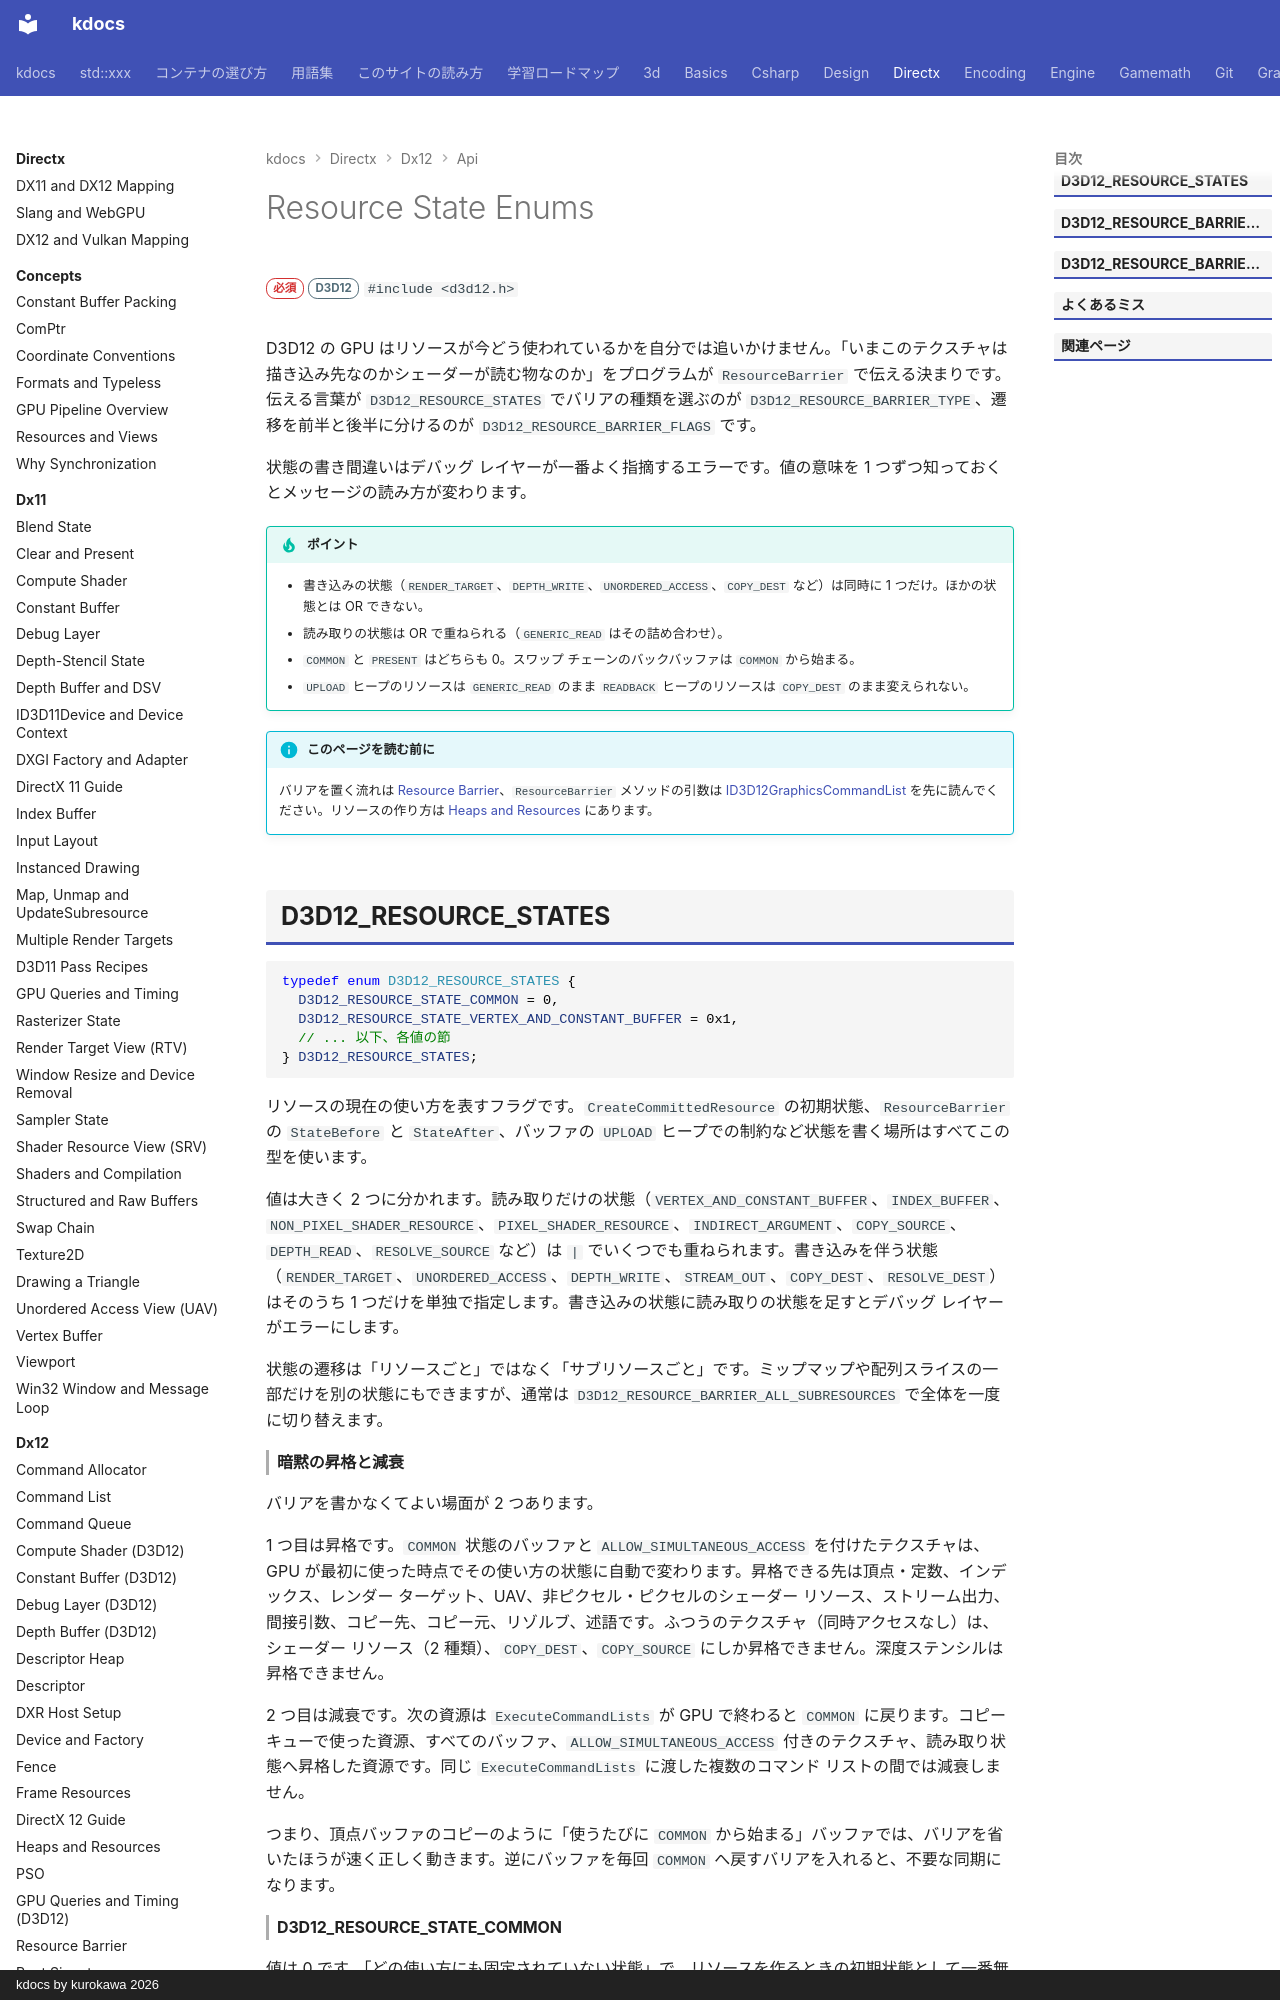

repository: qwzxdf/kdocs · page: directx/dx12/api/enum-resource-state/index.html · generator: mkdocs · copyright: kdocs by kurokawa 2026

---
title: Resource State Enums
tags:
  - DirectX
api:
  - D3D12_RESOURCE_STATES
  - D3D12_RESOURCE_BARRIER_TYPE
  - D3D12_RESOURCE_BARRIER_FLAGS
---

# Resource State Enums

<div class="page-badges" markdown>
<span class="rank rank-must">必須</span>
<span class="ver ver-11">D3D12</span>
`#include <d3d12.h>`
</div>

D3D12 の GPU はリソースが今どう使われているかを自分では追いかけません。「いまこのテクスチャは描き込み先なのかシェーダーが読む物なのか」をプログラムが `ResourceBarrier` で伝える決まりです。伝える言葉が `D3D12_RESOURCE_STATES` でバリアの種類を選ぶのが `D3D12_RESOURCE_BARRIER_TYPE`、遷移を前半と後半に分けるのが `D3D12_RESOURCE_BARRIER_FLAGS` です。

状態の書き間違いはデバッグ レイヤーが一番よく指摘するエラーです。値の意味を 1 つずつ知っておくとメッセージの読み方が変わります。

!!! tip "ポイント"
    - 書き込みの状態（`RENDER_TARGET`、`DEPTH_WRITE`、`UNORDERED_ACCESS`、`COPY_DEST` など）は同時に 1 つだけ。ほかの状態とは OR できない。
    - 読み取りの状態は OR で重ねられる（`GENERIC_READ` はその詰め合わせ）。
    - `COMMON` と `PRESENT` はどちらも 0。スワップ チェーンのバックバッファは `COMMON` から始まる。
    - `UPLOAD` ヒープのリソースは `GENERIC_READ` のまま `READBACK` ヒープのリソースは `COPY_DEST` のまま変えられない。

!!! info "このページを読む前に"
    バリアを置く流れは [Resource Barrier](../resource-barrier.md)、`ResourceBarrier` メソッドの引数は [ID3D12GraphicsCommandList](id3d12graphicscommandlist.md#resourcebarrier) を先に読んでください。リソースの作り方は [Heaps and Resources](../heaps-resources.md) にあります。

## D3D12_RESOURCE_STATES {#d3d12_resource_states}

```cpp
typedef enum D3D12_RESOURCE_STATES {
  D3D12_RESOURCE_STATE_COMMON = 0,
  D3D12_RESOURCE_STATE_VERTEX_AND_CONSTANT_BUFFER = 0x1,
  // ... 以下、各値の節
} D3D12_RESOURCE_STATES;
```

リソースの現在の使い方を表すフラグです。`CreateCommittedResource` の初期状態、`ResourceBarrier` の `StateBefore` と `StateAfter`、バッファの `UPLOAD` ヒープでの制約など状態を書く場所はすべてこの型を使います。

値は大きく 2 つに分かれます。読み取りだけの状態（`VERTEX_AND_CONSTANT_BUFFER`、`INDEX_BUFFER`、`NON_PIXEL_SHADER_RESOURCE`、`PIXEL_SHADER_RESOURCE`、`INDIRECT_ARGUMENT`、`COPY_SOURCE`、`DEPTH_READ`、`RESOLVE_SOURCE` など）は `|` でいくつでも重ねられます。書き込みを伴う状態（`RENDER_TARGET`、`UNORDERED_ACCESS`、`DEPTH_WRITE`、`STREAM_OUT`、`COPY_DEST`、`RESOLVE_DEST`）はそのうち 1 つだけを単独で指定します。書き込みの状態に読み取りの状態を足すとデバッグ レイヤーがエラーにします。

状態の遷移は「リソースごと」ではなく「サブリソースごと」です。ミップマップや配列スライスの一部だけを別の状態にもできますが、通常は `D3D12_RESOURCE_BARRIER_ALL_SUBRESOURCES` で全体を一度に切り替えます。

#### 暗黙の昇格と減衰

バリアを書かなくてよい場面が 2 つあります。

1 つ目は昇格です。`COMMON` 状態のバッファと `ALLOW_SIMULTANEOUS_ACCESS` を付けたテクスチャは、GPU が最初に使った時点でその使い方の状態に自動で変わります。昇格できる先は頂点・定数、インデックス、レンダー ターゲット、UAV、非ピクセル・ピクセルのシェーダー リソース、ストリーム出力、間接引数、コピー先、コピー元、リゾルブ、述語です。ふつうのテクスチャ（同時アクセスなし）は、シェーダー リソース（2 種類）、`COPY_DEST`、`COPY_SOURCE` にしか昇格できません。深度ステンシルは昇格できません。

2 つ目は減衰です。次の資源は `ExecuteCommandLists` が GPU で終わると `COMMON` に戻ります。コピー キューで使った資源、すべてのバッファ、`ALLOW_SIMULTANEOUS_ACCESS` 付きのテクスチャ、読み取り状態へ昇格した資源です。同じ `ExecuteCommandLists` に渡した複数のコマンド リストの間では減衰しません。

つまり、頂点バッファのコピーのように「使うたびに `COMMON` から始まる」バッファでは、バリアを省いたほうが速く正しく動きます。逆にバッファを毎回 `COMMON` へ戻すバリアを入れると、不要な同期になります。
